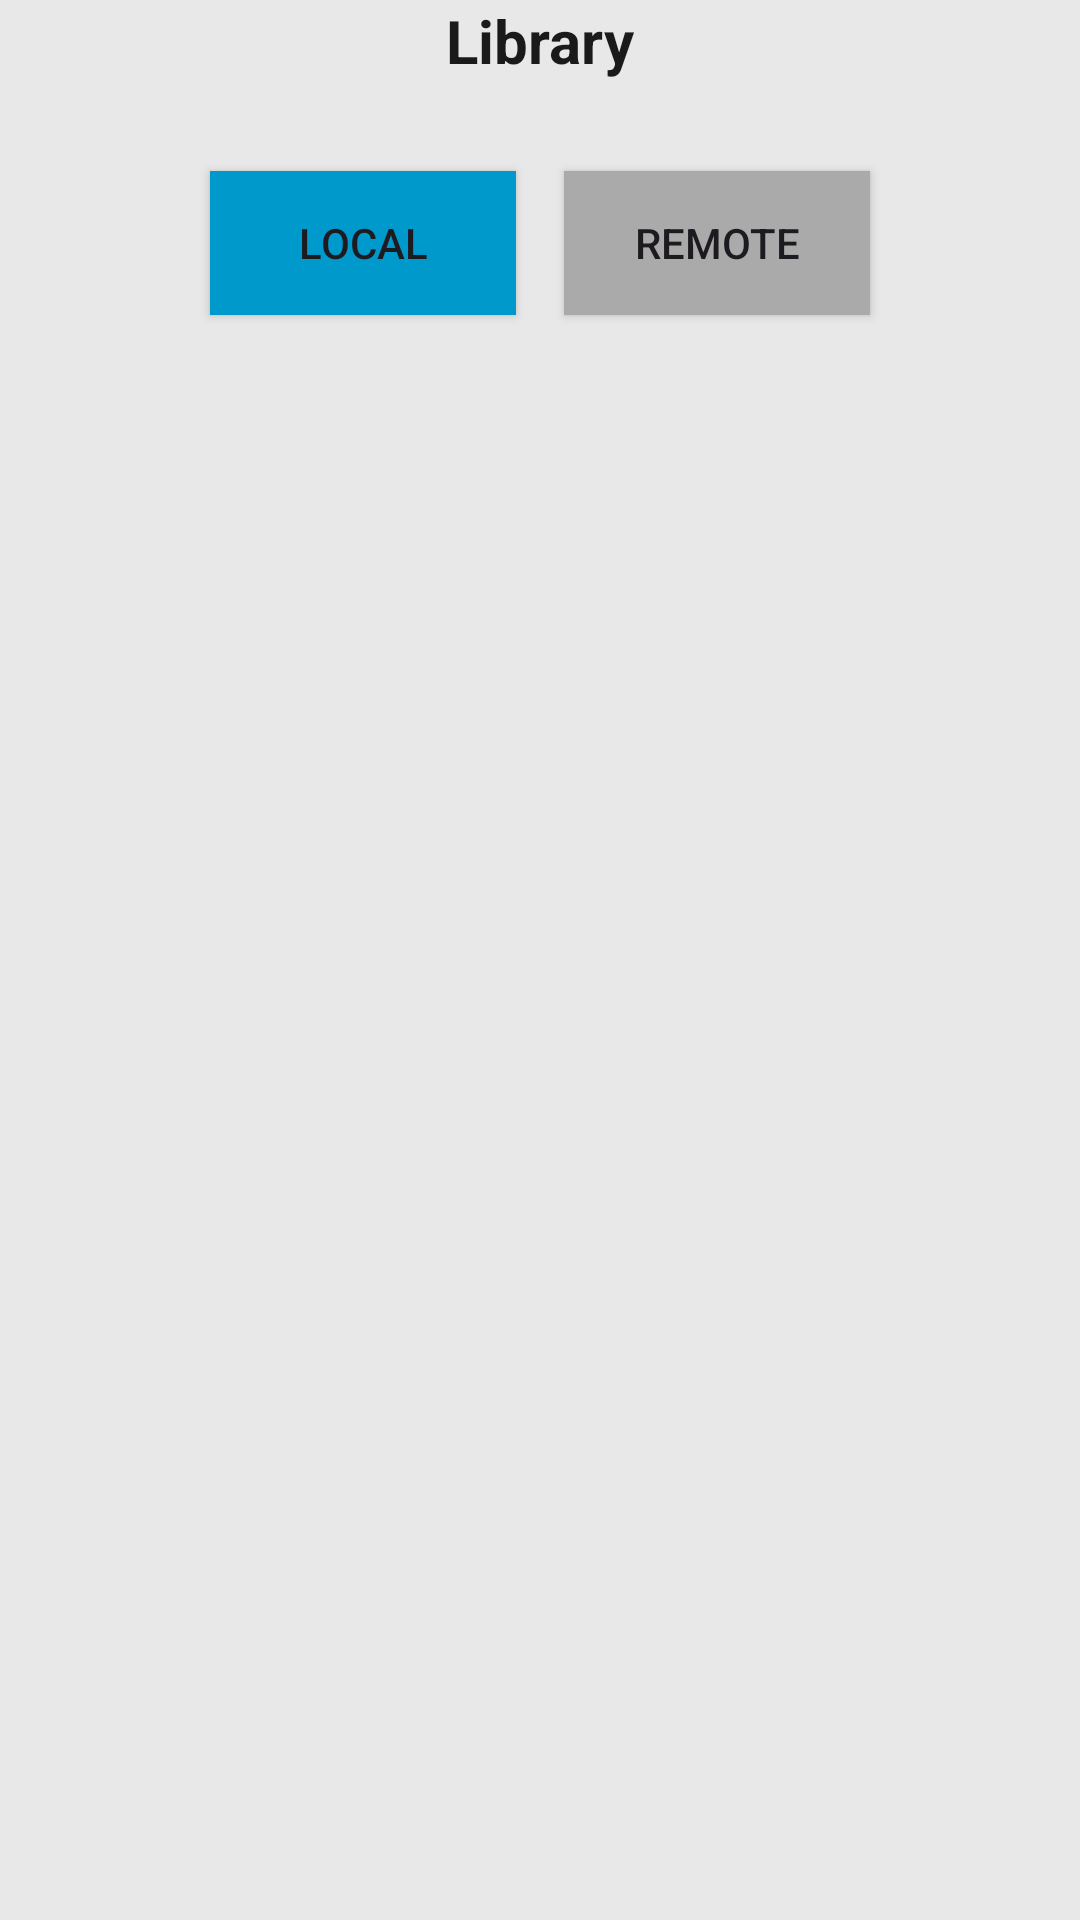

Produce the Android XML layout that renders to this screen, including the resource entries it uses.
<!-- AndroidManifest.xml: application theme Base.Theme.AppMusicKotlin -->
<!-- res/layout/fragment_libraryfragment.xml -->
<?xml version="1.0" encoding="utf-8"?>
<androidx.constraintlayout.widget.ConstraintLayout
    xmlns:android="http://schemas.android.com/apk/res/android"
    xmlns:tools="http://schemas.android.com/tools"
    android:layout_width="match_parent"
    android:layout_height="match_parent"
    xmlns:app="http://schemas.android.com/apk/res-auto"
    android:background="@color/ThemeBackground"
    tools:context=".ui.home.Fragment.LibraryFragment">

    <TextView
        android:textSize="20dp"
        android:lineHeight="30dp"
        android:textColor="@color/TitleText"
        android:text="@string/home_library_item"
        android:layout_width="wrap_content"
        android:layout_height="wrap_content"
        android:id="@+id/textViewTitle"
        android:textStyle="bold"
        app:layout_constraintStart_toStartOf="parent"
        app:layout_constraintEnd_toEndOf="parent"
        app:layout_constraintTop_toTopOf="parent"
        app:layout_constraintVertical_bias="0.0" />

    <androidx.appcompat.widget.AppCompatButton
        android:id="@+id/btnLeft"
        android:layout_width="0dp"
        android:layout_height="wrap_content"
        android:text="@string/Home_local_title"
        android:background="@android:color/holo_blue_dark"
        app:layout_constraintStart_toStartOf="parent"
        app:layout_constraintEnd_toStartOf="@+id/btnRight"
        app:layout_constraintTop_toBottomOf="@+id/textViewTitle"
        android:layout_marginStart="70dp"
        android:layout_marginTop="30dp"
        android:layout_marginEnd="8dp"/>

    <androidx.appcompat.widget.AppCompatButton
        android:id="@+id/btnRight"
        android:layout_width="0dp"
        android:layout_height="wrap_content"
        android:text="@string/Home_Remote_title"
        android:background="@android:color/darker_gray"
        app:layout_constraintStart_toEndOf="@+id/btnLeft"
        app:layout_constraintEnd_toEndOf="parent"
        app:layout_constraintTop_toBottomOf="@+id/textViewTitle"
        android:layout_marginStart="8dp"
        android:layout_marginTop="30dp"
        android:layout_marginEnd="70dp"/>
    <androidx.recyclerview.widget.RecyclerView
        android:id="@+id/recyclerView"
        android:layout_width="0dp"
        android:layout_height="0dp"
        app:layout_constraintBottom_toBottomOf="parent"
        app:layout_constraintStart_toStartOf="parent"
        app:layout_constraintEnd_toEndOf="parent"
        app:layout_constraintTop_toBottomOf="@+id/btnLeft"
        android:layout_marginTop="16dp"
        />
    <androidx.constraintlayout.widget.Group
        android:id="@+id/grNoInternet"
        android:layout_width="wrap_content"
        android:layout_height="wrap_content"
        app:constraint_referenced_ids="imvNoInternet,imvTextNoInternet"
        android:visibility="gone"/>

    <ImageView
        android:id="@+id/imvNoInternet"
        android:src="@drawable/ic_nointernet"
        android:layout_width="wrap_content"
        android:layout_height="wrap_content"
        app:layout_constraintStart_toStartOf="parent"
        app:layout_constraintEnd_toEndOf="parent"
        app:layout_constraintTop_toTopOf="parent"
        app:layout_constraintBottom_toBottomOf="parent"/>
    <ImageView
        android:id="@+id/imvTextNoInternet"
        android:src="@drawable/ic_textnointernet"
        android:layout_width="wrap_content"
        android:layout_height="wrap_content"
        android:layout_marginTop="20dp"
        app:layout_constraintTop_toBottomOf="@+id/imvNoInternet"
        app:layout_constraintEnd_toEndOf="parent"
        app:layout_constraintStart_toStartOf="parent"
        />


        <com.airbnb.lottie.LottieAnimationView
            android:id="@+id/vAnimation"
            android:layout_width="wrap_content"
            android:layout_height="wrap_content"
            app:lottie_rawRes="@raw/lot_loading"
            app:lottie_loop="true"
            android:visibility="gone"
            app:lottie_autoPlay="true"
            app:layout_constraintStart_toStartOf="parent"
            app:layout_constraintEnd_toEndOf="parent"
            app:layout_constraintTop_toTopOf="parent"
            app:layout_constraintBottom_toBottomOf="parent"
            />


    <androidx.recyclerview.widget.RecyclerView
        android:id="@+id/recyclerRemoteView"
        android:layout_width="0dp"
        app:layoutManager="androidx.recyclerview.widget.LinearLayoutManager"
        android:layout_height="0dp"
        app:layout_constraintBottom_toBottomOf="parent"
        app:layout_constraintStart_toStartOf="parent"
        app:layout_constraintEnd_toEndOf="parent"
        app:layout_constraintTop_toBottomOf="@+id/btnLeft"
        android:layout_marginTop="16dp"
        android:visibility="gone"
        />

</androidx.constraintlayout.widget.ConstraintLayout>
<!-- resources referenced by this layout -->
<resources>
  <color name="ThemeBackground">#E8E8E8</color>
  <color name="TitleText">#1a1a1a</color>
  <!-- drawable ic_textnointernet: vector/xml drawable (drawable, 28028 chars, omitted) -->
  <string name="Home_Remote_title">Remote</string>
  <string name="Home_local_title">Local</string>
  <string name="home_library_item">Library</string>
  <style name="Base.Theme.AppMusicKotlin" parent="Theme.Material3.Light.NoActionBar">
          
          
      </style>
</resources>
